Run: headless pygame with SDL's dummy video driver; simulated clock (each Clock.tick advances the game by its frame time, no real sleeping); random seed 0; keys injected as events and as key.get_pressed() state; no mouse input.
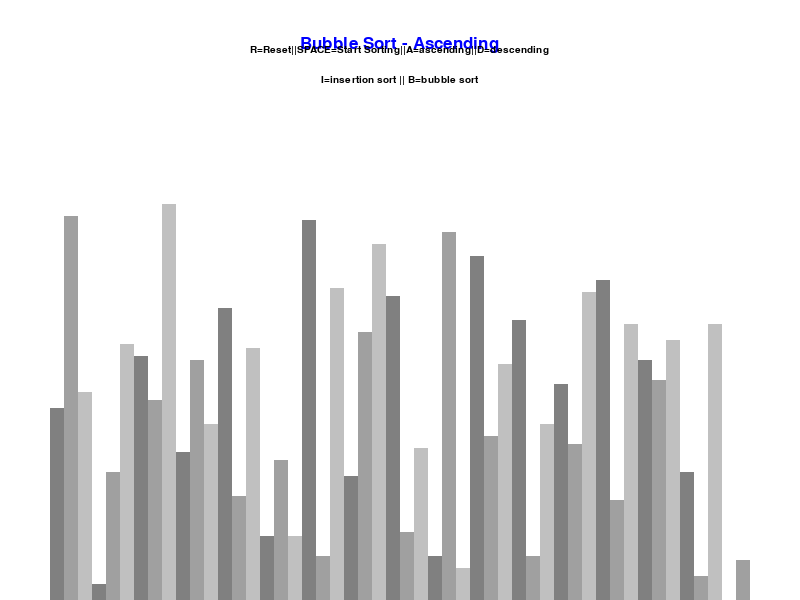
Frame 1 of 4 · flips 1–60 · no input
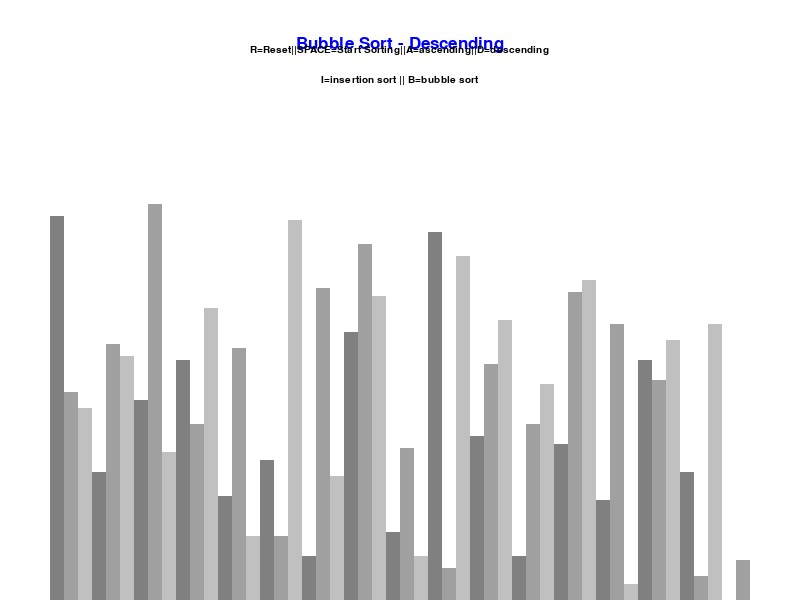
Frame 2 of 4 · flips 61–180 · tapped SPACE, RETURN · held RIGHT (→), D
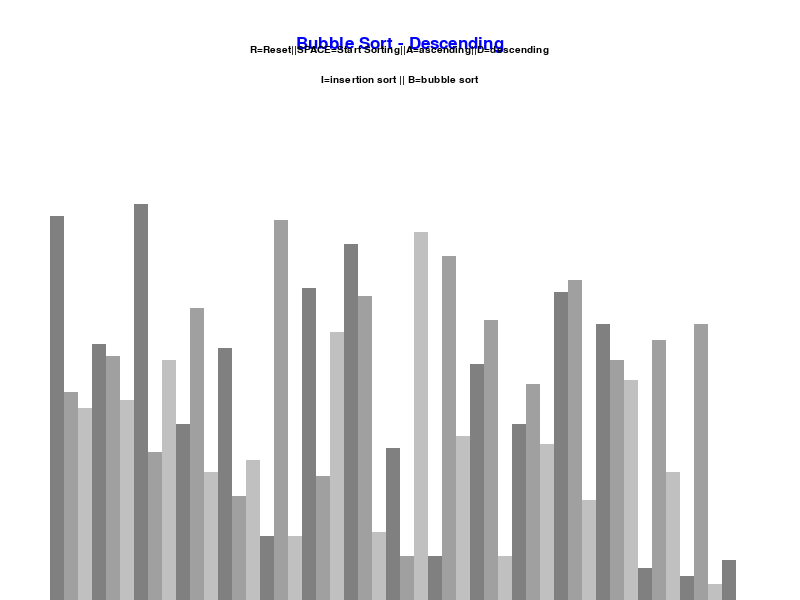
Frame 3 of 4 · flips 181–300 · held DOWN (↓), S
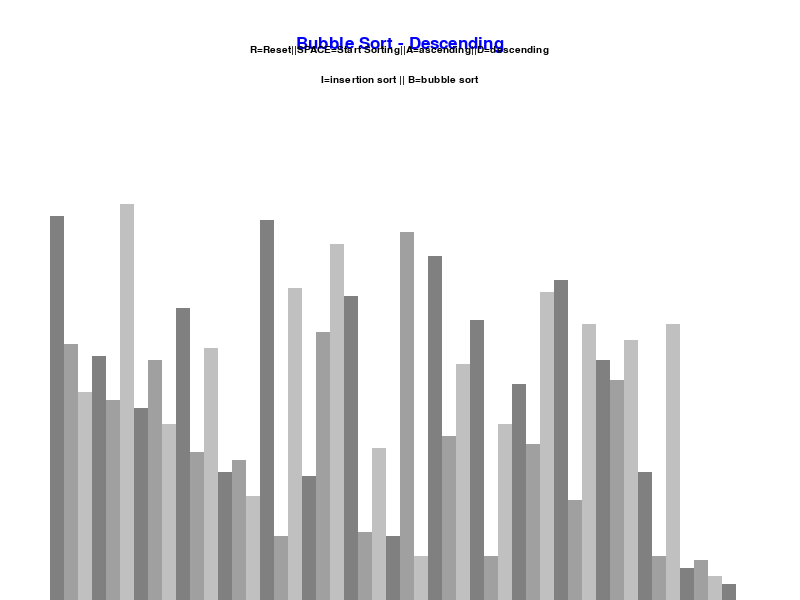
Frame 4 of 4 · flips 301–420 · held LEFT (←), A, UP (↑), W

The pygame program that drew these frames:

import math
import random
import pygame
import math
pygame.init()

#strating initialization class
class DrawInfo :
    black=0, 0, 0
    white=255, 255, 255
    green=0,  0, 255
    red=255, 0, 0
    grey= 128, 128, 128
    Background_color= white


    greyzz=[
        (128, 128, 128),
        (160, 160, 160),
        (192, 192, 192)
    ]

    font = pygame.font.SysFont("comicsans", 15)
    larger_font=pygame.font.SysFont("comicsans", size=25)

    side_pad=100
    top_pad=150

    def __init__(self, width, height, lst):
        self.width= width
        self.height = height

        self.window = pygame.display.set_mode((width, height))
        pygame.display.set_caption("Sorting Algorithm Visualization")
        self.set_list(lst)

    def set_list(self, lst):
        self.lst=lst
        self.min_val=min(lst)
        self.max_val=max(lst)

        self.block_width=round((self.width - self.side_pad) / len(lst))
        self.block_height= math.floor((self.height - self.top_pad)/ (self.max_val - self.min_val))

        self.start_x= self.side_pad//2


#drawing liist

def draw(draw_info, algo_name, asce):
    draw_info.window.fill(draw_info.Background_color)

    title = draw_info.larger_font.render(f"{algo_name} - {'Ascending' if asce else 'Descending'}", 1, draw_info.green)
    draw_info.window.blit(title, (draw_info.width / 2 - title.get_width() / 2, 35))

    controls = draw_info.font.render("R=Reset||SPACE=Start Sorting||A=ascending||D=descending", 1, draw_info.black)
    draw_info.window.blit(controls, (draw_info.width/2 - controls.get_width()/2, 45))

    sorting = draw_info.font.render("I=insertion sort || B=bubble sort", 1, draw_info.black)
    draw_info.window.blit(sorting, (draw_info.width / 2 - sorting.get_width() / 2, 75))

    draw_list(draw_info)
    pygame.display.update()

def draw_list(draw_info, color_position={}, clear_bg=False):
    lst = draw_info.lst

    if clear_bg:
        clear_rect = (draw_info.side_pad//2, draw_info.top_pad,
                      draw_info.width - draw_info.side_pad,
                      draw_info.height - draw_info.top_pad )
        pygame.draw.rect(draw_info.window, draw_info.Background_color, clear_rect)



    for i, val in enumerate(lst):
        x= draw_info.start_x + i * draw_info.block_width
        y= draw_info.height - (val- draw_info.min_val) * draw_info.block_height

        color=draw_info.greyzz[i%3]

        if i in color_position:
            color = color_position[i]

        pygame.draw.rect(draw_info.window, color, (x, y, draw_info.block_width, draw_info.height))

    if clear_bg:
        pygame.display.update()
#generating random starting list
def generate_starting_list(n, min_val, max_val):
    lst= []
    for _ in range (n):
        val = random.randint(min_val, max_val)
        lst.append(val)

    return lst

#main even loop



def bubble_sort(draw_info, asce=True):
    lst = draw_info.lst

    for i in range(len(lst) - 1):
        for j in range(len(lst) - 1 - i):
            n1= lst[j]
            n2=lst[j+1]

            if(n1 > n2 and asce) or (n1 < n2 and not asce):
                lst[j], lst[j+1] = lst[j + 1], lst[j]
                draw_list(draw_info, {j: draw_info.green, j+1: draw_info.red}, True)
                yield  True

    return lst

def insertion_sort(draw_info, asce=True):
    lst = draw_info.lst

    for i in range (1, len(lst)):
        current=lst[i]

        while True:
            asce_sort = i > 0 and lst[i-1] > current and asce
            desce_sort = i > 0 and lst[i-1] < current and not asce

            if not asce_sort and not desce_sort:
                break
            lst[i] = lst[i-1]
            i= i -1
            lst[i] = current
            draw_list(draw_info, {i-1: draw_info.green, i: draw_info.red}, True)
            yield True
    return lst







def main():
    run = True
    clock=pygame.time.Clock()

    n=50
    min_val=0
    max_val=100

    lst=generate_starting_list(n,min_val, max_val)
    draw_info = DrawInfo(800, 600, lst)
    sorting=False
    asce=True


    sorting_algo=bubble_sort
    sorting_algo_name="Bubble Sort"
    sorting_algo_generator=None

    while run:
        clock.tick(60)

        if sorting:
            try:
                next(sorting_algo_generator)
            except StopIteration:
                sorting=False
        else:
            draw(draw_info, sorting_algo_name, asce)



        draw(draw_info, sorting_algo_name,asce)
        pygame.display.update()

        for event in pygame.event.get():
            if event.type == pygame.QUIT :
                run = False

            if event.type != pygame.KEYDOWN:
                continue

            if event.key == pygame.K_r:
                lst = generate_starting_list(n, min_val, max_val)
                draw_info.set_list(lst)
                sorting=False

            elif event.key == pygame.K_SPACE and sorting==False:
                sorting=True
                sorting_algo_generator=sorting_algo(draw_info, asce)

            elif event.key == pygame.K_a and not  sorting:
                asce=True
            elif event.key == pygame.K_d and not  sorting:
                asce=False

            elif event.key == pygame.K_i and not sorting:
                sorting_algo=insertion_sort
                sorting_algo_name="Insertion Sort"

            elif event.key == pygame.K_b and not sorting:
                sorting_algo = bubble_sort
                sorting_algo_name = "Bubble Sort"




    pygame.quit()

if __name__ =="__main__":
    main()
